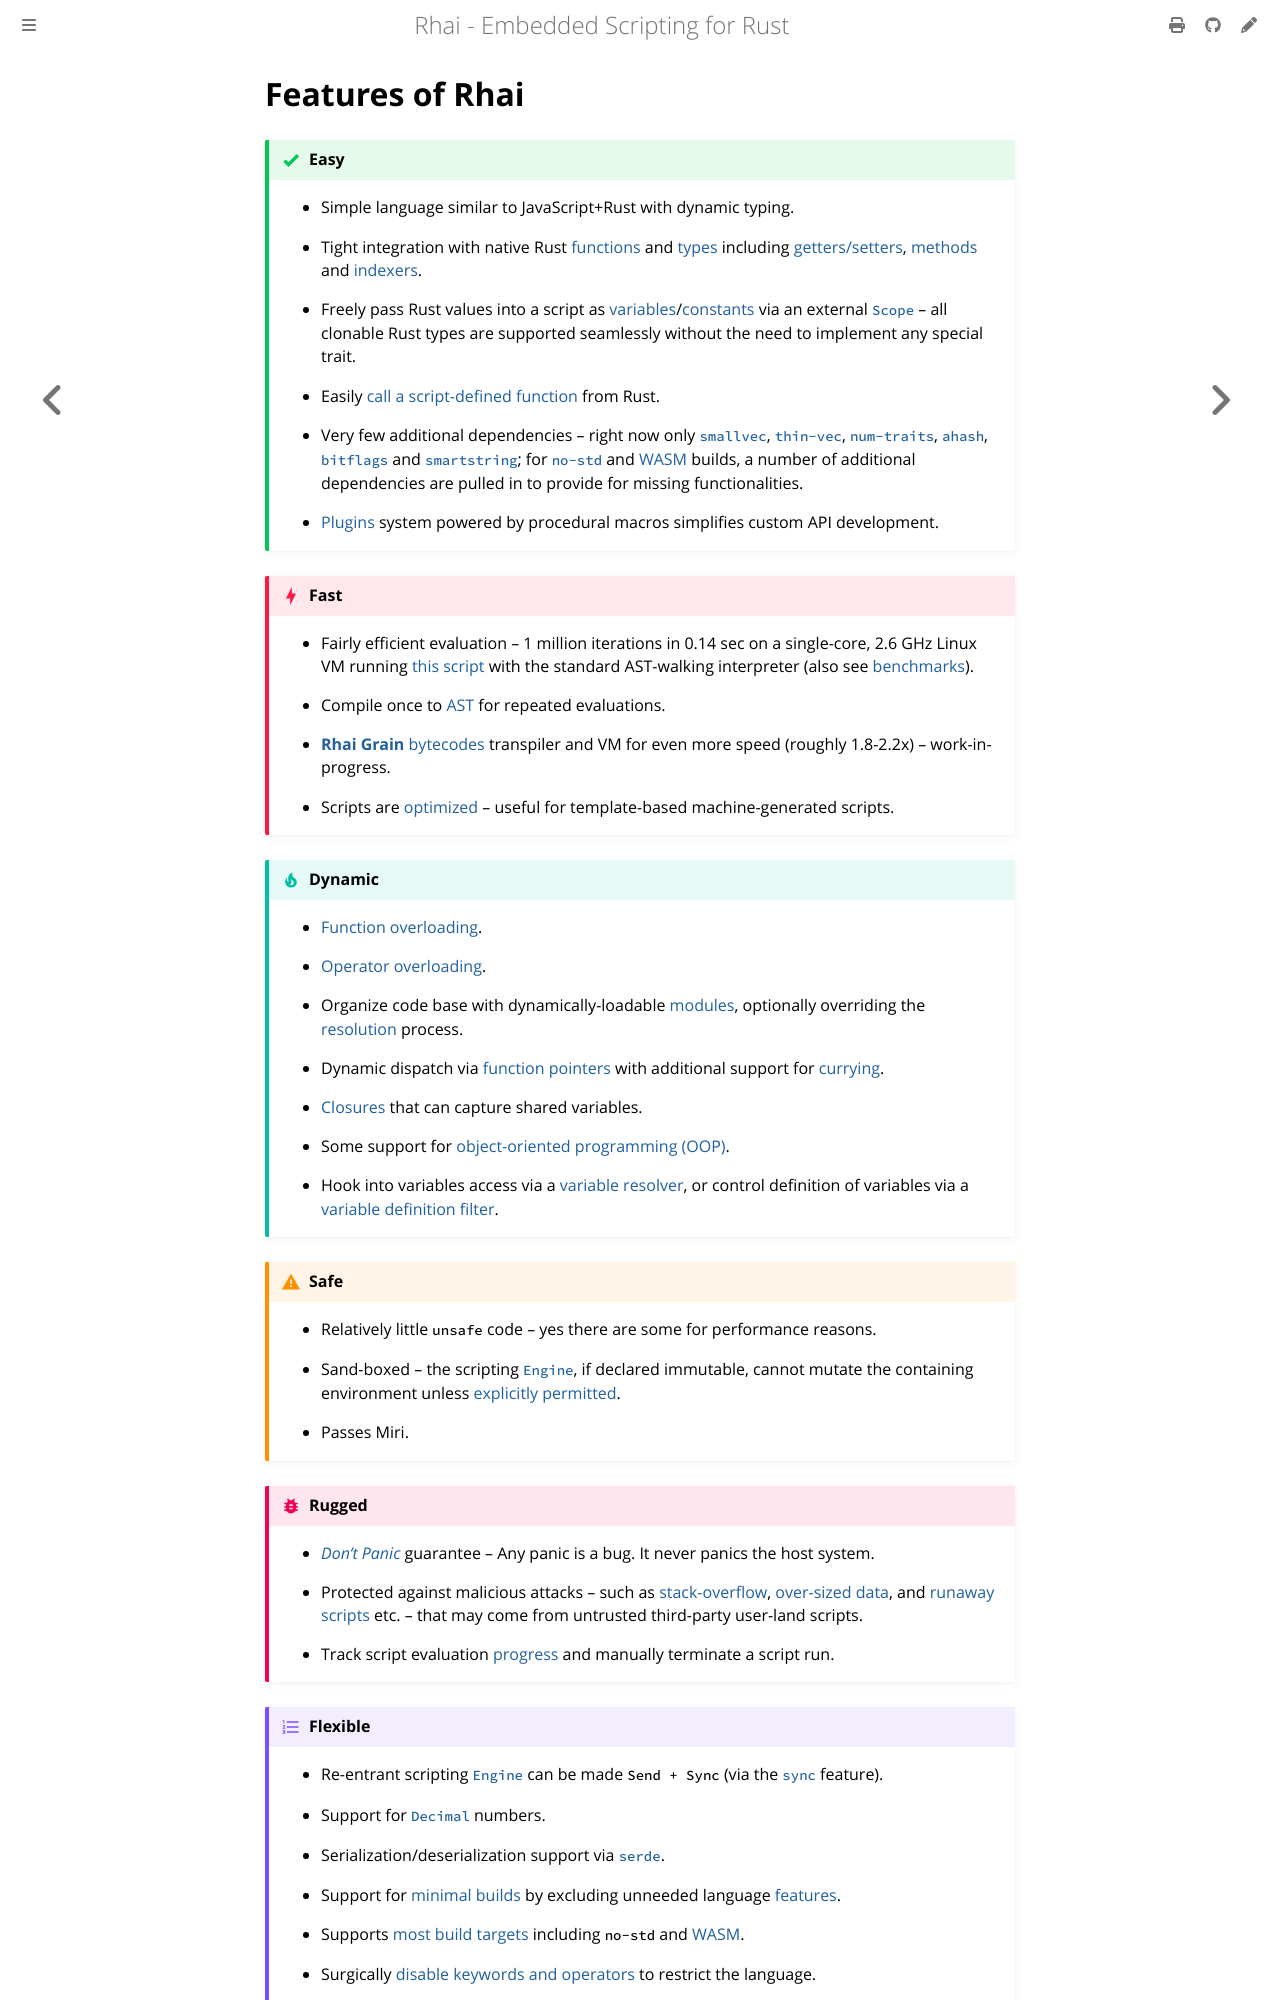

repository: rhaiscript/book · page: about/features.html · generator: mdbook

Features of Rhai
================

{{#include ../links.md}}


```admonish success "Easy"

* Simple language similar to JavaScript+Rust with dynamic typing.

* Tight integration with native Rust [functions] and [types][custom types] including
  [getters/setters], [methods] and [indexers].

* Freely pass Rust values into a script as [variables]/[constants] via an external [`Scope`] &ndash;
  all clonable Rust types are supported seamlessly without the need to implement any special trait.

* Easily [call a script-defined function]({{rootUrl}}/engine/call-fn.md) from Rust.

* Very few additional dependencies &ndash; right now only [`smallvec`](https://crates.io/crates/smallvec),
  [`thin-vec`](https://crates.io/crates/thin-vec), [`num-traits`](https://crates.io/crates/num-traits),
  [`ahash`](https://crates.io/crates/ahash), [`bitflags`](https://crates.io/crates/bitflags) and [`smartstring`];
  for [`no-std`] and [WASM] builds, a number of additional dependencies are pulled in to provide for missing functionalities.

* [Plugins] system powered by procedural macros simplifies custom API development.
```

```admonish danger "Fast"

* Fairly efficient evaluation &ndash; 1 million iterations in 0.14 sec on a single-core, 2.6 GHz Linux VM
  running [this script](https://github.com/rhaiscript/rhai/blob/main/scripts/speed_test.rhai)
  with the standard AST-walking interpreter (also see [benchmarks](benchmarks.md)).

* Compile once to [AST][`AST`] for repeated evaluations.

* **[Rhai Grain]** [bytecodes][bytecodes-wiki] transpiler and VM for even more speed (roughly 1.8-2.2x) &ndash; work-in-progress.

* Scripts are [optimized][script optimization] &ndash; useful for template-based machine-generated scripts.
```

```admonish tip "Dynamic"

* [Function overloading]({{rootUrl}}/language/overload.md).

* [Operator overloading]({{rootUrl}}/rust/operators.md).

* Organize code base with dynamically-loadable [modules], optionally overriding the
  [resolution][module resolver] process.

* Dynamic dispatch via [function pointers] with additional support for [currying].

* [Closures] that can capture shared variables.

* Some support for [object-oriented programming (OOP)][OOP].

* Hook into variables access via a [variable resolver], or control definition of variables via a
  [variable definition filter].
```

```admonish warning "Safe"

* Relatively little `unsafe` code &ndash; yes there are some for performance reasons.

* Sand-boxed &ndash; the scripting [`Engine`], if declared immutable, cannot mutate the containing
  environment unless [explicitly permitted]({{rootUrl}}/patterns/control.md).

* Passes Miri.
```

```admonish bug "Rugged"

* [_Don't Panic_][safety] guarantee &ndash; Any panic is a bug. It never panics the host system.

* Protected against malicious attacks &ndash; such as [stack-overflow][maximum call stack depth],
  [over-sized data][maximum length of strings], and [runaway scripts][maximum number of operations]
  etc. &ndash; that may come from untrusted third-party user-land scripts.

* Track script evaluation [progress] and manually terminate a script run.
```

```admonish example "Flexible"

* Re-entrant scripting [`Engine`] can be made `Send + Sync` (via the [`sync`] feature).

* Support for [`Decimal`][rust_decimal] numbers.

* Serialization/deserialization support via [`serde`](https://crates.io/crates/serde).

* Support for [minimal builds] by excluding unneeded language [features].
